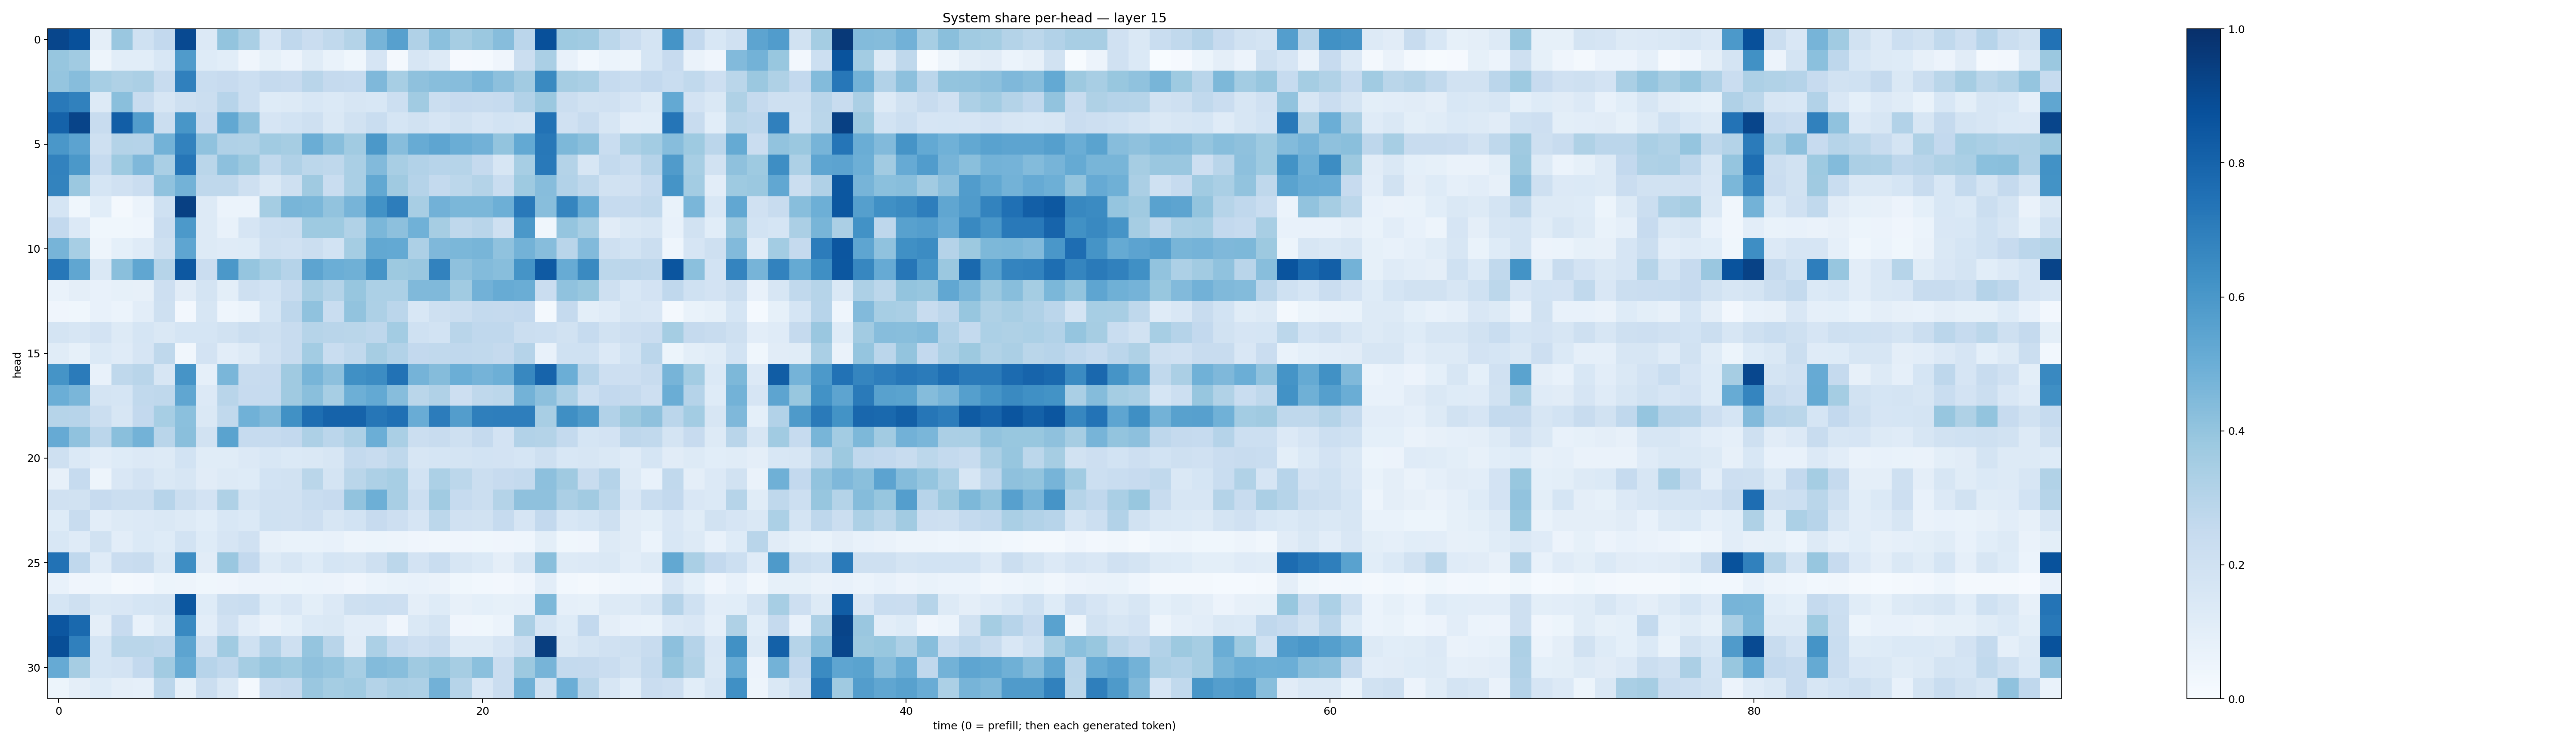

Data behind this chart, as committed beside it:
0.9120327, 0.8761167, 0.09443617, 0.38652155, 0.2024792, 0.26144788, 0.8996533, 0.13381831, 0.39961892, 0.33923456, 0.16470385, 0.26630828, 0.22855799, 0.26342887, 0.307229, 0.4714694, 0.5588494, 0.31918052, 0.42133993, 0.34919542, 0.3818729, 0.4304381, 0.28412008, 0.8777284
0.3943, 0.3648, 0.0478, 0.1076, 0.1058, 0.1533, 0.5792, 0.1227, 0.1077, 0.03978, 0.0829, 0.05548, 0.114, 0.06689, 0.03656, 0.1644, 0.01616, 0.1606, 0.1252, 0.01037, 0.01461, 0.0409, 0.2199, 0.3366
0.3948, 0.4303, 0.3442, 0.3239, 0.3331, 0.2388, 0.6908, 0.2334, 0.2447, 0.2163, 0.2538, 0.2424, 0.2893, 0.2534, 0.2467, 0.4512, 0.344, 0.4108, 0.4263, 0.4317, 0.463, 0.4154, 0.3597, 0.6557
0.7167, 0.6868, 0.1312, 0.4232, 0.2344, 0.1601, 0.2054, 0.2238, 0.2936, 0.2187, 0.1244, 0.128, 0.1524, 0.1377, 0.1587, 0.153, 0.2187, 0.3638, 0.223, 0.2455, 0.2348, 0.2472, 0.3102, 0.3823
0.8054, 0.9182, 0.239, 0.8241, 0.5717, 0.2239, 0.6025, 0.2454, 0.5257, 0.4103, 0.1664, 0.1836, 0.2084, 0.144, 0.1924, 0.2317, 0.1684, 0.19, 0.1662, 0.1929, 0.1645, 0.1838, 0.1783, 0.7458
0.5986, 0.5458, 0.2078, 0.3077, 0.3027, 0.4803, 0.682, 0.4066, 0.3179, 0.3125, 0.3656, 0.3497, 0.5024, 0.4269, 0.3645, 0.5944, 0.4298, 0.511, 0.5387, 0.5026, 0.4837, 0.402, 0.5217, 0.7224
0.6826, 0.5942, 0.25, 0.3747, 0.4513, 0.3386, 0.727, 0.2858, 0.4164, 0.3768, 0.2641, 0.318, 0.2804, 0.2708, 0.3377, 0.4419, 0.3431, 0.3102, 0.2968, 0.2974, 0.2501, 0.158, 0.3454, 0.7172
0.6771, 0.382, 0.1695, 0.1957, 0.2295, 0.4093, 0.4782, 0.272, 0.2703, 0.2107, 0.1422, 0.2101, 0.3681, 0.2325, 0.3365, 0.5263, 0.3709, 0.3039, 0.2544, 0.2797, 0.307, 0.2315, 0.3727, 0.4315
0.1717, 0.03755, 0.108, 0.01795, 0.06237, 0.1999, 0.9341, 0.1314, 0.06024, 0.06102, 0.3517, 0.4665, 0.4573, 0.4024, 0.4691, 0.6228, 0.6995, 0.3429, 0.482, 0.4589, 0.4594, 0.4945, 0.7167, 0.4262
0.2607, 0.1345, 0.03776, 0.03849, 0.04307, 0.2281, 0.5933, 0.127, 0.07201, 0.1669, 0.2184, 0.223, 0.3749, 0.3722, 0.316, 0.459, 0.4168, 0.4849, 0.3498, 0.2712, 0.2908, 0.2079, 0.595, 0.03736
0.4709, 0.3455, 0.04735, 0.09099, 0.1208, 0.209, 0.536, 0.1316, 0.1177, 0.1236, 0.2043, 0.1978, 0.2209, 0.1857, 0.355, 0.5273, 0.52, 0.3244, 0.4531, 0.4576, 0.4684, 0.4086, 0.4771, 0.4322
0.7242, 0.535, 0.1476, 0.4245, 0.532, 0.299, 0.8444, 0.228, 0.5941, 0.3974, 0.3463, 0.3019, 0.5406, 0.4963, 0.4915, 0.6136, 0.3783, 0.3836, 0.6804, 0.4134, 0.4397, 0.426, 0.6149, 0.8379
0.06731, 0.09449, 0.07769, 0.08524, 0.07841, 0.2129, 0.1094, 0.1793, 0.1011, 0.2034, 0.1871, 0.241, 0.3428, 0.3081, 0.3945, 0.3316, 0.329, 0.4486, 0.4478, 0.3655, 0.482, 0.5109, 0.503, 0.2278
0.04194, 0.03754, 0.07412, 0.05872, 0.1043, 0.2059, 0.02379, 0.1625, 0.04423, 0.061, 0.1715, 0.2773, 0.4088, 0.231, 0.4032, 0.3266, 0.2841, 0.1559, 0.2037, 0.2235, 0.255, 0.2533, 0.2597, 0.02289
0.1781, 0.1599, 0.181, 0.1309, 0.1705, 0.1476, 0.1694, 0.1708, 0.1928, 0.2207, 0.2062, 0.2402, 0.2984, 0.2925, 0.2859, 0.2753, 0.3577, 0.2015, 0.1851, 0.2899, 0.2663, 0.2686, 0.2259, 0.2183
0.1147, 0.08508, 0.1396, 0.1175, 0.1664, 0.2714, 0.03311, 0.18, 0.1052, 0.1251, 0.1991, 0.2388, 0.358, 0.2318, 0.2625, 0.3507, 0.309, 0.2613, 0.2644, 0.2679, 0.2639, 0.251, 0.3041, 0.07564
0.6144, 0.7076, 0.07144, 0.2723, 0.2926, 0.1615, 0.6095, 0.08775, 0.4631, 0.235, 0.2452, 0.3696, 0.4649, 0.4147, 0.6294, 0.6481, 0.7449, 0.476, 0.4372, 0.4981, 0.4733, 0.4925, 0.6629, 0.7999
0.497, 0.462, 0.1737, 0.1708, 0.2623, 0.2715, 0.5345, 0.1367, 0.2893, 0.244, 0.2461, 0.3708, 0.4238, 0.3463, 0.4934, 0.5208, 0.4297, 0.289, 0.3179, 0.2148, 0.271, 0.2781, 0.4802, 0.4149
0.2984, 0.2935, 0.2209, 0.1638, 0.2583, 0.3439, 0.4214, 0.1449, 0.2636, 0.4861, 0.4466, 0.6265, 0.7588, 0.802, 0.8017, 0.7303, 0.7537, 0.5047, 0.7067, 0.5736, 0.6927, 0.696, 0.6982, 0.3436
0.5143, 0.4092, 0.282, 0.4228, 0.4798, 0.2925, 0.4222, 0.1888, 0.5481, 0.2479, 0.2473, 0.2593, 0.3262, 0.2818, 0.3268, 0.4989, 0.3395, 0.225, 0.2356, 0.2076, 0.2502, 0.1828, 0.3088, 0.3054
0.2068, 0.1403, 0.1027, 0.1241, 0.1358, 0.1302, 0.1845, 0.1148, 0.1145, 0.1331, 0.1561, 0.1395, 0.1413, 0.159, 0.2563, 0.2405, 0.2707, 0.1587, 0.1701, 0.1786, 0.1874, 0.1803, 0.1705, 0.2068
0.08089, 0.2463, 0.04816, 0.1503, 0.1806, 0.1427, 0.1602, 0.1109, 0.1268, 0.1225, 0.1873, 0.1911, 0.2868, 0.1791, 0.2871, 0.3262, 0.3468, 0.1867, 0.3291, 0.2799, 0.2212, 0.245, 0.2574, 0.4171
0.197, 0.1948, 0.2424, 0.221, 0.2206, 0.2945, 0.2206, 0.1816, 0.324, 0.173, 0.1988, 0.1986, 0.2326, 0.2438, 0.4024, 0.4951, 0.3423, 0.2175, 0.3647, 0.2499, 0.2218, 0.305, 0.4119, 0.4127
0.1215, 0.236, 0.1039, 0.1323, 0.1355, 0.1413, 0.1282, 0.1088, 0.1559, 0.1375, 0.2025, 0.198, 0.2115, 0.1564, 0.1839, 0.2435, 0.2147, 0.167, 0.2798, 0.1978, 0.1923, 0.2466, 0.1642, 0.2581
0.1549, 0.121, 0.1908, 0.1041, 0.1384, 0.1239, 0.1853, 0.1232, 0.1642, 0.1989, 0.07846, 0.06932, 0.06648, 0.0716, 0.04868, 0.05215, 0.04688, 0.04035, 0.03383, 0.04189, 0.03754, 0.04135, 0.04401, 0.1009
0.7459, 0.269, 0.1179, 0.2292, 0.2392, 0.1406, 0.637, 0.1104, 0.3834, 0.2581, 0.1295, 0.1577, 0.123, 0.1698, 0.1572, 0.2064, 0.2779, 0.1828, 0.2314, 0.1563, 0.1374, 0.09439, 0.1566, 0.4237
0.07225, 0.04199, 0.04362, 0.01968, 0.02347, 0.05088, 0.04761, 0.03669, 0.04126, 0.0579, 0.05476, 0.05207, 0.05969, 0.05567, 0.04158, 0.05969, 0.0676, 0.07648, 0.06321, 0.03723, 0.02899, 0.0258, 0.04104, 0.1038
0.1709, 0.2069, 0.1447, 0.1521, 0.1718, 0.1762, 0.85, 0.1216, 0.2248, 0.2342, 0.1215, 0.1492, 0.1009, 0.1359, 0.2036, 0.2169, 0.211, 0.09485, 0.1236, 0.08177, 0.09149, 0.0856, 0.08716, 0.4535
0.855, 0.7805, 0.09444, 0.2436, 0.07377, 0.1272, 0.658, 0.1051, 0.1992, 0.1019, 0.0646, 0.09033, 0.1387, 0.144, 0.1034, 0.1035, 0.03983, 0.1457, 0.1736, 0.03963, 0.03613, 0.05921, 0.3343, 0.1698
0.8833, 0.6895, 0.1711, 0.2877, 0.2877, 0.2769, 0.542, 0.1987, 0.3634, 0.2002, 0.3098, 0.207, 0.3951, 0.2914, 0.1126, 0.3318, 0.2472, 0.212, 0.2363, 0.1303, 0.1309, 0.1644, 0.2231, 0.9414
0.5145, 0.3505, 0.1696, 0.1823, 0.2608, 0.3619, 0.5103, 0.2933, 0.2674, 0.3551, 0.391, 0.3735, 0.4134, 0.3969, 0.3443, 0.4378, 0.428, 0.3682, 0.3943, 0.3505, 0.421, 0.2277, 0.3755, 0.469
0.05455, 0.09415, 0.1213, 0.09532, 0.08965, 0.2825, 0.08478, 0.2217, 0.1455, 0.02052, 0.24, 0.2526, 0.3839, 0.3542, 0.3644, 0.3047, 0.3347, 0.3267, 0.4808, 0.3, 0.1512, 0.2301, 0.4905, 0.1894
